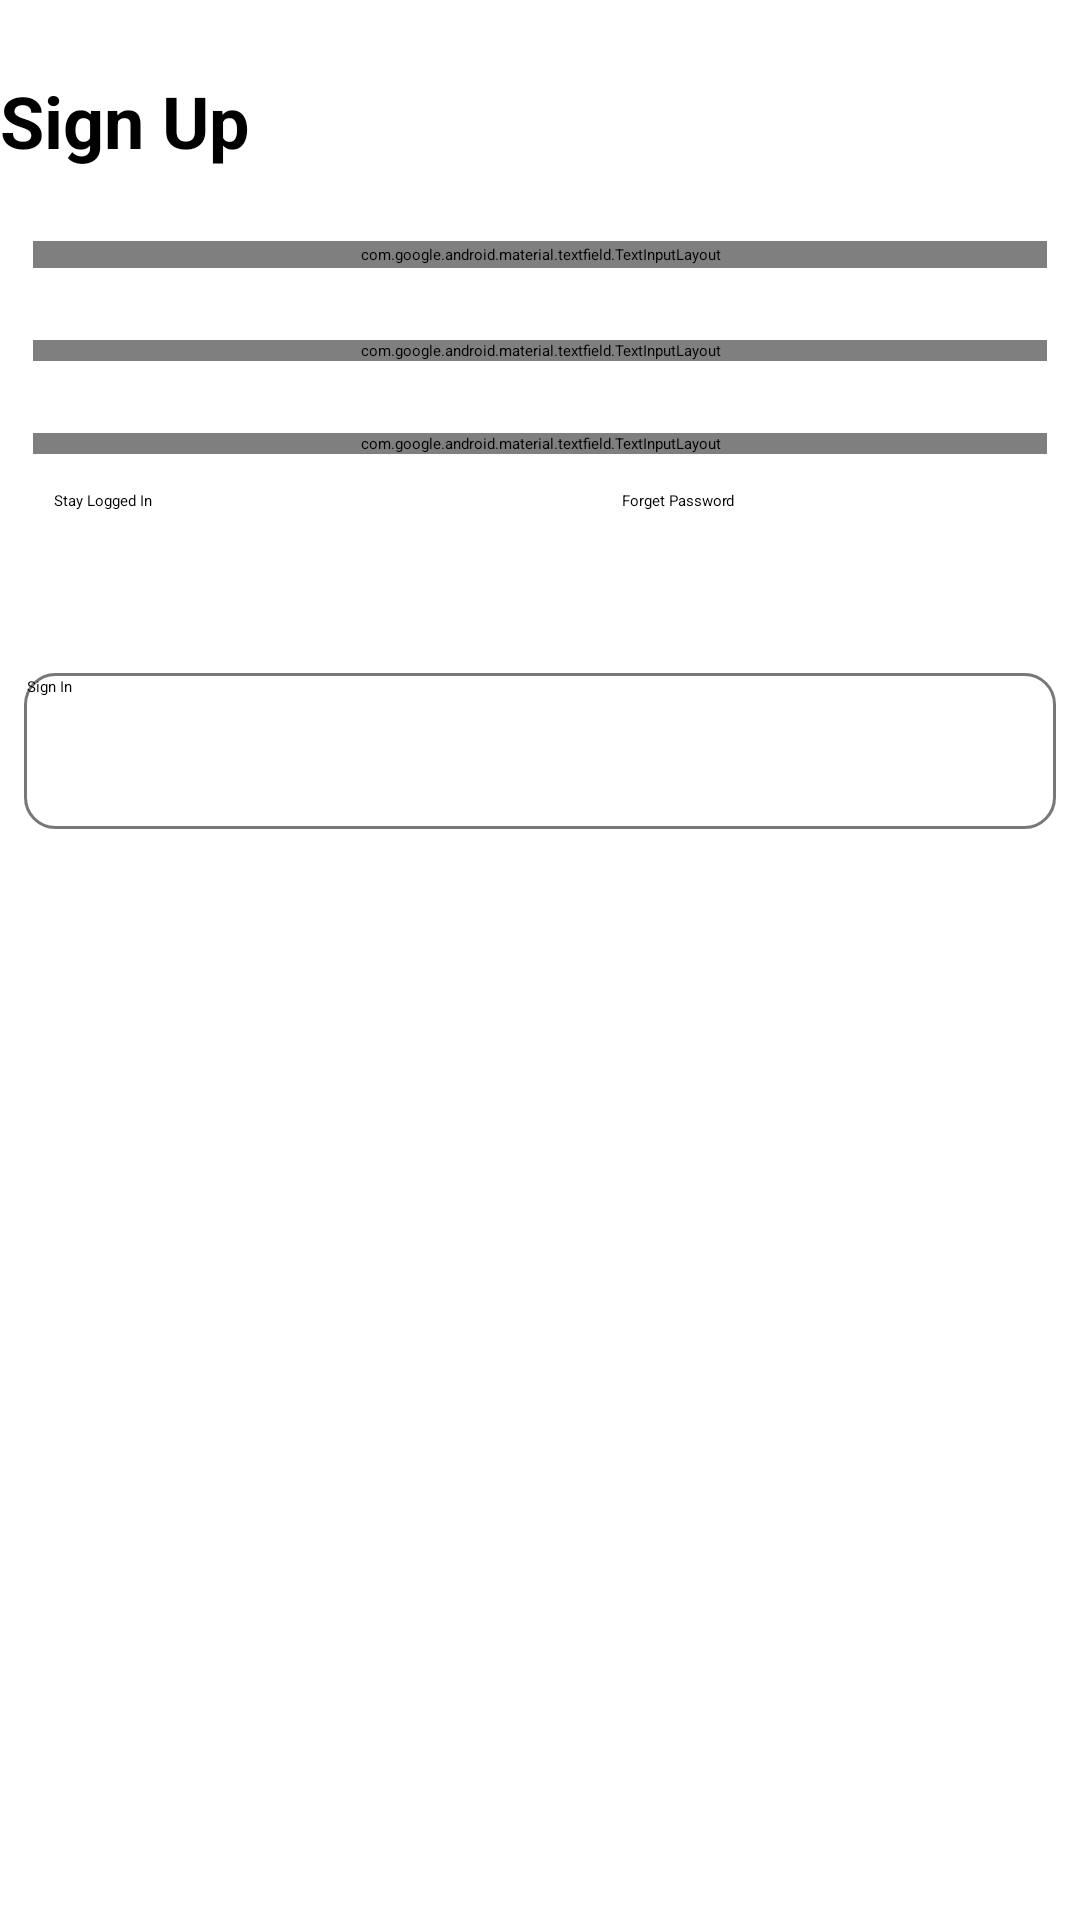

Reconstruct the res/layout file that produces this screen, plus the resources it refers to.
<!-- AndroidManifest.xml: application theme Theme.OldBooks -->
<!-- res/layout/activity_ob_login.xml -->
<?xml version="1.0" encoding="utf-8"?>
<androidx.constraintlayout.widget.ConstraintLayout xmlns:android="http://schemas.android.com/apk/res/android"
    xmlns:app="http://schemas.android.com/apk/res-auto"
    xmlns:tools="http://schemas.android.com/tools"
    android:layout_width="match_parent"
    android:layout_height="match_parent"
    android:padding="@dimen/dimension"
    tools:context=".OBLogin">



    <TextView
        android:id="@+id/tvSignUp"
        android:layout_width="match_parent"
        android:layout_height="wrap_content"
        android:layout_marginTop="24dp"
        app:layout_constraintTop_toTopOf="parent"
        tools:ignore="MissingConstraints"
        android:text="@string/tv_signup"
        android:textSize="24sp"
        android:textColor="@color/colorBlack"
        android:textStyle="bold"/>



    <com.google.android.material.textfield.TextInputLayout
        android:id="@+id/tvUser"
        android:layout_width="338dp"
        android:layout_height="wrap_content"
        app:layout_constraintTop_toBottomOf="@id/tvSignUp"
        android:layout_marginTop="24dp"
        app:layout_constraintStart_toStartOf="parent"
        app:layout_constraintEnd_toEndOf="parent"
        android:background="@drawable/shape"
        tools:ignore="MissingConstraints">

        <com.google.android.material.textfield.TextInputEditText
            android:layout_width="match_parent"
            android:layout_height="wrap_content"
            android:background="@drawable/shape"
            android:hint="Usuario"
            android:inputType="textPersonName" />
    </com.google.android.material.textfield.TextInputLayout>

    <com.google.android.material.textfield.TextInputLayout
        android:id="@+id/tvEmail"
        android:layout_width="338dp"
        android:layout_height="wrap_content"
        app:layout_constraintTop_toBottomOf="@id/tvUser"
        android:layout_marginTop="24dp"
        app:layout_constraintStart_toStartOf="parent"
        app:layout_constraintEnd_toEndOf="parent"
        tools:ignore="MissingConstraints">

        <com.google.android.material.textfield.TextInputEditText
            android:id="@+id/etEmail"
            android:layout_width="match_parent"
            android:layout_height="wrap_content"
            android:background="@drawable/shape"
            android:hint="E-mail"
            android:inputType="textEmailAddress" />
    </com.google.android.material.textfield.TextInputLayout>

    <com.google.android.material.textfield.TextInputLayout
        android:id="@+id/tvPassword"
        android:layout_width="338dp"
        android:layout_height="wrap_content"
        app:layout_constraintTop_toBottomOf="@id/tvEmail"
        android:layout_marginTop="24dp"
        app:layout_constraintStart_toStartOf="parent"
        app:layout_constraintEnd_toEndOf="parent"
        tools:ignore="MissingConstraints">

        <com.google.android.material.textfield.TextInputEditText
            android:layout_width="match_parent"
            android:layout_height="wrap_content"
            android:background="@drawable/shape"
            android:hint="Password"
            android:inputType="textPassword" />
    </com.google.android.material.textfield.TextInputLayout>

    <LinearLayout
        android:id="@+id/llSignUp"
        android:layout_width="match_parent"
        android:layout_height="wrap_content"
        android:layout_marginTop="12dp"
        tools:ignore="MissingConstraints"
        android:orientation="horizontal"
        app:layout_constraintHorizontal_weight="2"
        app:layout_constraintTop_toBottomOf="@id/tvPassword">

        <CheckBox
            android:id="@+id/cbLoginIn"
            android:layout_width="131dp"
            android:layout_height="49dp"
            android:layout_weight="1"
            android:text="@string/loginIn"
            android:layout_marginLeft="18dp"
            tools:ignore="MissingConstraints" />

        <TextView
            android:id="@+id/tvFPassword"
            android:layout_width="82dp"
            android:layout_height="wrap_content"
            android:layout_marginRight="12dp"
            android:layout_weight="1"
            android:text="@string/tv_fpassword" />

    </LinearLayout>

    <Button
        android:id="@+id/btnSignIn"
        android:layout_width="344dp"
        android:layout_height="52dp"
        android:layout_marginTop="12dp"
        android:text="@string/btn_login"
        app:layout_constraintEnd_toEndOf="parent"
        app:layout_constraintStart_toStartOf="parent"
        app:layout_constraintTop_toBottomOf="@id/llSignUp"
        tools:ignore="MissingConstraints"
        tools:layout_editor_absoluteX="16dp"
        android:background="@drawable/shape"
        style="@style/ButtonStraight"
        android:onClick="signIn"/>



</androidx.constraintlayout.widget.ConstraintLayout>
<!-- resources referenced by this layout -->
<resources>
  <color name="colorBlack">#000000</color>
  <!-- drawable shape (drawable-v24) -->
  <?xml version="1.0" encoding="utf-8"?>
  <shape xmlns:android="http://schemas.android.com/apk/res/android" android:shape="rectangle">
      <solid android:color="#ffffff"/>
  
      <stroke android:width="1dp"
          android:color="#777777"/>
  
      <padding android:left="1dp"
          android:top="1dp"
          android:right="1dp"
          android:bottom="1dp"/>
  
      <corners android:radius="30px"/>
  </shape>
  <string name="btn_login">Sign In</string>
  <string name="loginIn">Stay Logged In</string>
  <string name="tv_fpassword">Forget Password</string>
  <string name="tv_signup">Sign Up</string>
  <style name="ButtonStraight" parent="Widget.MaterialComponents.Button">
          <item name="backgroundTint">@color/statelist</item>
      </style>
  <style name="Theme.OldBooks" parent="Theme.MaterialComponents.DayNight.DarkActionBar">
          
          <item name="colorPrimary">#5ABD8C</item>
          <item name="colorPrimaryVariant">#32AA6F</item>
          <item name="colorOnPrimary">#B0FFD8</item>
          
          <item name="colorSecondary">#5ABD8C</item>
          <item name="colorSecondaryVariant">#FFFFFF</item>
          <item name="colorOnSecondary">#000000</item>
          
          <item name="android:statusBarColor" tools:targetApi="l">?attr/colorPrimaryVariant</item>
          
      </style>
</resources>
